Run: headless pygame with SDL's dummy video driver; simulated clock (each Clock.tick advances the game by its frame time, no real sleeping); random seed 0; keys injected as events and as key.get_pressed() state; no mouse input.
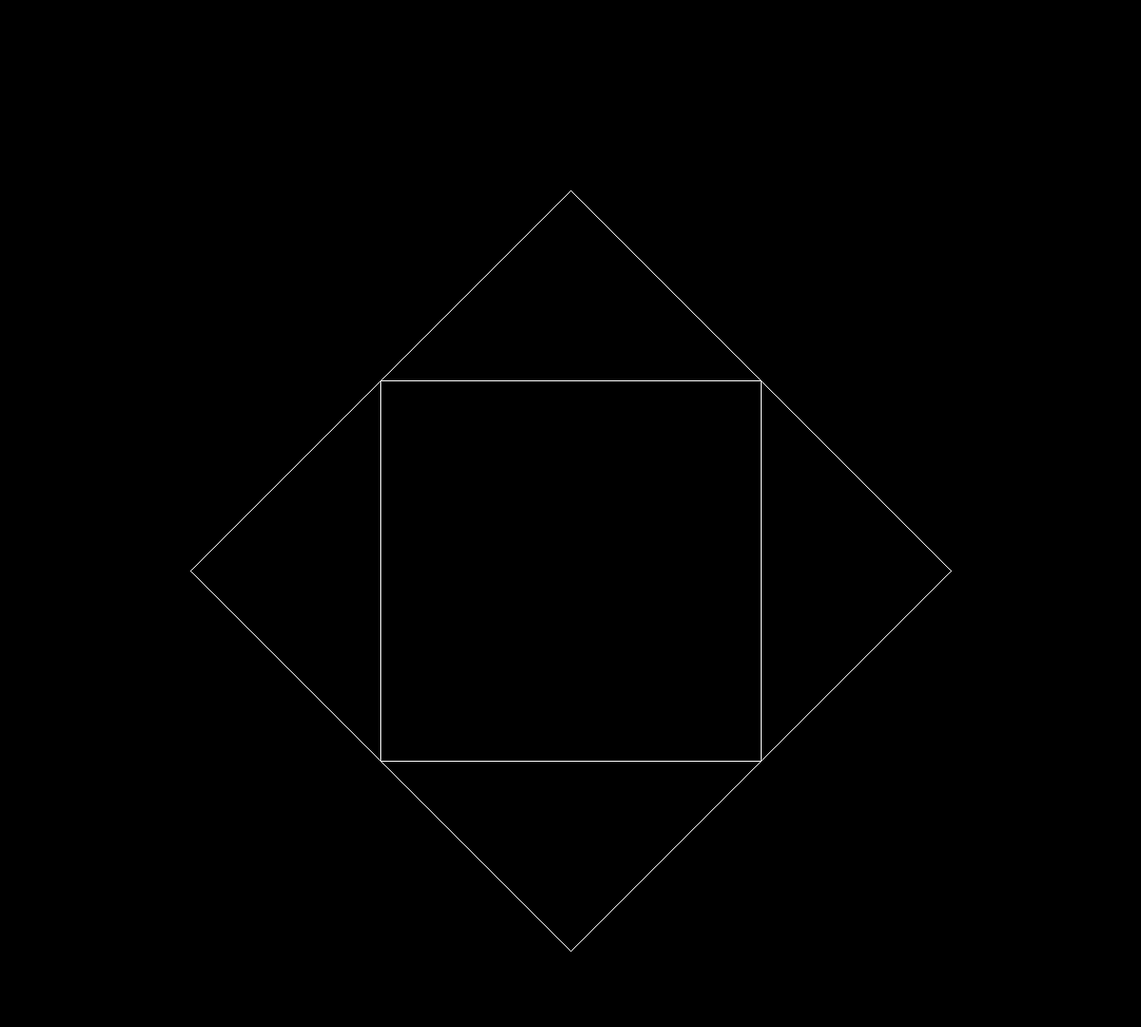
Frame 1 of 4 · flips 1–60 · no input
Frame 2 of 4 · flips 61–180 · tapped SPACE, RETURN · held RIGHT (→), D · screen unchanged from frame 1, image omitted
Frame 3 of 4 · flips 181–300 · held DOWN (↓), S · screen unchanged from frame 2, image omitted
Frame 4 of 4 · flips 301–420 · held LEFT (←), A, UP (↑), W · screen unchanged from frame 3, image omitted

The pygame program that drew these frames:


import pygame
import sys

# Initialize Pygame
pygame.init()

# Set up the display
WIDTH, HEIGHT = 1200, 1080
screen = pygame.display.set_mode((WIDTH, HEIGHT))
pygame.display.set_caption("Open Square Based Pyramid")

# Colors
WHITE = (255, 255, 255)
BLACK = (0, 0, 0)

# Function to draw a line using Bresenham's line algorithm
def draw_line_bresenham(x1, y1, x2, y2):

    if x2>x1:
        lx=1
    else:
        lx=-1
        
    if y2>y1:
        ly=1
    else:
        ly=-1

    x,y=x1,y1

    dx=abs(x2-x1)
    dy=abs(y2-y1)

    if dx>dy:
        p=2*dy-dx

        while(x!=x2):
           if p<0:
               x+=lx
               p+=2*dy
           else:
                x+=lx
                y+=ly
                p+=2*dy-2*dx

           screen.set_at((x,y),WHITE)
          

    else:
        p=2*dx-dy
        
        while(y!=y2):
           if p<0:
               y+=ly
           else:
                x+=lx
                y+=ly
           screen.set_at((x,y),WHITE)


# Main loop
def main():
    while True:
        for event in pygame.event.get():
            if event.type == pygame.QUIT:
                pygame.quit()
                sys.exit()

        # Clear the screen
        screen.fill(BLACK)
        #Drawing open square based pyramid
        #Square 
        draw_line_bresenham(400,400,800,400)
        draw_line_bresenham(400,400,400,800)
        draw_line_bresenham(400,800,800,800)
        draw_line_bresenham(800,800,800,400)
        #top edge
        draw_line_bresenham(400,400,600,200)
        draw_line_bresenham(600,200,800,400)
        #right edge
        draw_line_bresenham(800,400,1000,600)
        draw_line_bresenham(1000,600,800,800)
        #bottom edge
        draw_line_bresenham(800,800,600,1000)
        draw_line_bresenham(600,1000,400,800)
        #left edge
        draw_line_bresenham(400,800,200,600)
        draw_line_bresenham(200,600,400,400)

        # Update the display
        pygame.display.flip()

if __name__ == "__main__":
    main()
